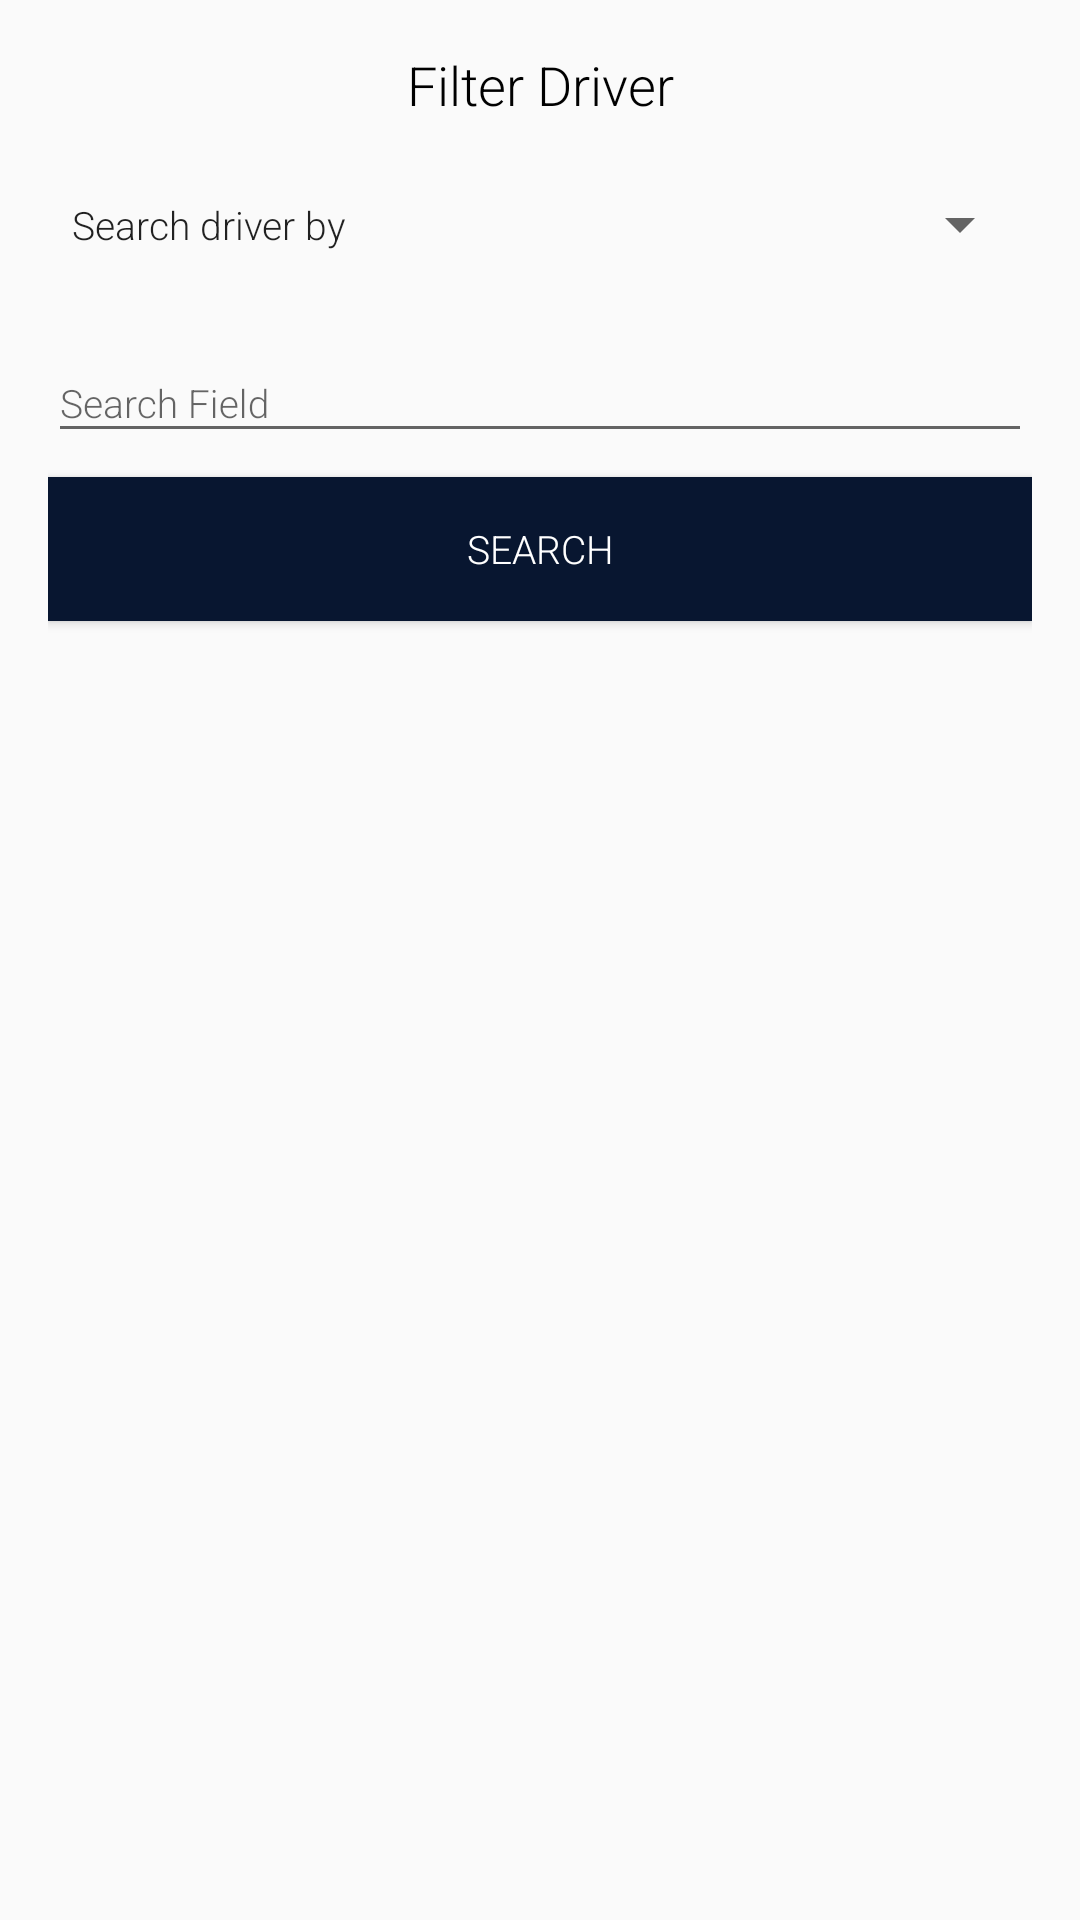

Here is an Android app screen rendered from its layout file. Give the layout XML and the strings, colors and styles it references.
<!-- AndroidManifest.xml: application theme AppTheme -->
<!-- res/layout/filter_form_dialog.xml -->
<?xml version="1.0" encoding="utf-8"?>
<androidx.constraintlayout.widget.ConstraintLayout xmlns:android="http://schemas.android.com/apk/res/android"
    android:layout_width="match_parent"
    android:layout_height="match_parent"
    xmlns:app="http://schemas.android.com/apk/res-auto"
    android:padding="16dp">
    <TextView
        android:layout_width="match_parent"
        android:layout_height="wrap_content"
        android:text="Filter Driver"
        android:textSize="18sp"
        android:textColor="@color/black"
        android:gravity="center"
        app:layout_constraintTop_toTopOf="parent"
        app:layout_constraintStart_toStartOf="parent"
        android:id="@+id/title"/>
    <Spinner
        android:layout_width="match_parent"
        android:layout_height="45dp"
        app:layout_constraintTop_toBottomOf="@id/title"
        android:layout_marginTop="12dp"
        android:entries="@array/search_by"
        android:id="@+id/searchBySpinner"/>
    <com.google.android.material.textfield.TextInputLayout
        android:layout_width="match_parent"
        android:layout_height="wrap_content"
        app:layout_constraintTop_toBottomOf="@id/searchBySpinner"
        android:layout_marginTop="8dp"
        android:id="@+id/edSearchFieldLayout">
        <com.google.android.material.textfield.TextInputEditText
            android:layout_width="match_parent"
            android:layout_height="wrap_content"
            android:inputType="text"
            android:hint="Search Field"
            android:id="@+id/edSearchField"/>
    </com.google.android.material.textfield.TextInputLayout>
    <Button
        android:layout_width="match_parent"
        android:layout_height="wrap_content"
        android:background="@color/colorPrimary"
        android:text="Search"
        android:textColor="@color/white"
        app:layout_constraintTop_toBottomOf="@id/edSearchFieldLayout"
        android:layout_marginTop="8dp"
        android:id="@+id/btnSearch"/>

</androidx.constraintlayout.widget.ConstraintLayout>
<!-- resources referenced by this layout -->
<resources>
  <string-array name="search_by">
          <item>Search driver by</item>
          <item>Name</item>
          <item>Phone</item>
      </string-array>
  <color name="colorPrimary">#081630</color>
  <style name="AppTheme" parent="Theme.AppCompat.Light.NoActionBar">
          
          <item name="colorPrimary">@color/colorPrimary</item>
          <item name="colorPrimaryDark">@color/colorPrimaryDark</item>
          <item name="colorAccent">@color/myAccent</item>
          <item name="fontFamily">sans-serif-light</item>
          <item name="android:textSize">13sp</item>
      </style>
  <color name="colorPrimaryDark">#030913</color>
  <color name="myAccent">#FFA300</color>
  <!-- not gathered from this repository: default colours our renderer supplied (Android Studio template values) -->
  <color name="black">#FF000000</color>
  <color name="white">#FFFFFFFF</color>
</resources>
